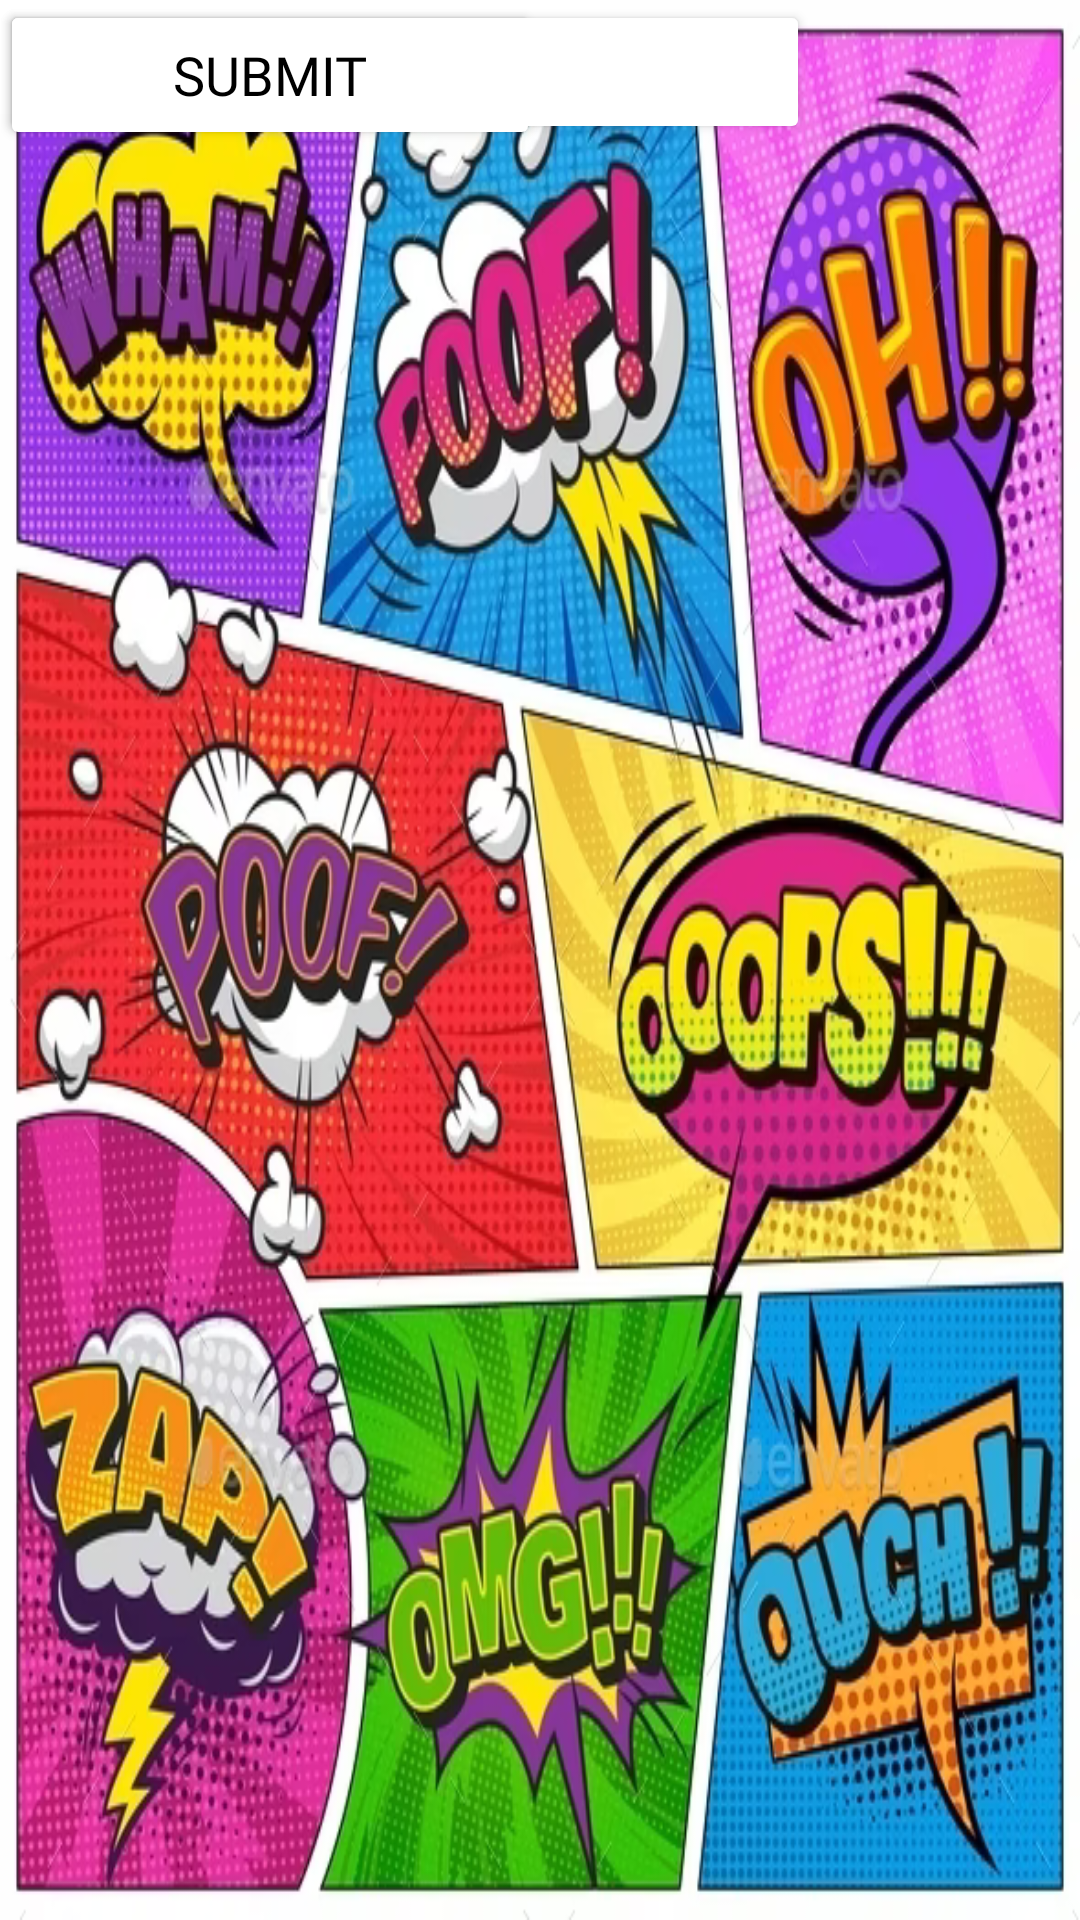

Layout XML and referenced resources for this Android screen:
<!-- AndroidManifest.xml: application theme Theme.COMICTUTOR -->
<!-- res/layout/identificacion.xml -->
<?xml version="1.0" encoding="utf-8"?>
<androidx.constraintlayout.widget.ConstraintLayout xmlns:android="http://schemas.android.com/apk/res/android"
    xmlns:app="http://schemas.android.com/apk/res-auto"
    xmlns:tools="http://schemas.android.com/tools"
    android:layout_width="match_parent"
    android:layout_height="match_parent"
    android:background="@drawable/img"

    >


    <Button
        android:id="@+id/button2"
        style="@style/Widget.AppCompat.Button"
        android:layout_width="270dp"
        android:layout_height="wrap_content"

        android:backgroundTint="@null"
        android:backgroundTintMode="add"
        android:fontFamily="@font/bangers"
        android:shadowColor="@color/white"
        android:text="@string/signin"
        android:textColor="@color/black"
        android:textColorHighlight="@color/white"
        android:textColorHint="@color/white"
        android:textColorLink="@color/white"
        android:textSize="20sp"
        app:iconTint="@color/white"
        app:iconTintMode="add"
        app:rippleColor="@color/white"
        tools:layout_editor_absoluteX="70dp"
        tools:layout_editor_absoluteY="144dp" />

    <Button
        android:id="@+id/button4"
        style="@style/Widget.AppCompat.Button"
        android:layout_width="180dp"
        android:layout_height="50dp"

        android:backgroundTint="@null"
        android:backgroundTintMode="add"
        android:fontFamily="@font/bangers"
        android:shadowColor="@color/white"
        android:text="@string/submit"
        android:textColor="@color/black"
        android:textColorHighlight="@color/white"
        android:textColorHint="@color/white"
        android:textColorLink="@color/white"
        android:textSize="18sp"
        app:iconTint="@color/white"
        app:iconTintMode="add"
        app:rippleColor="@color/white"
        tools:layout_editor_absoluteX="115dp"
        tools:layout_editor_absoluteY="489dp" />

    <EditText
        android:id="@+id/editTextTextEmailAddress"
        android:layout_width="200dp"
        android:layout_height="45dp"
        android:drawableBottom="@android:drawable/bottom_bar"
        android:drawableTint="#FFFFFF"
        android:ems="10"
        android:inputType="textEmailAddress"
        android:textColor="@color/black"
        tools:layout_editor_absoluteX="103dp"
        tools:layout_editor_absoluteY="299dp" />

    <EditText
        android:id="@+id/editTextTextEmailAddress2"
        android:layout_width="200dp"
        android:layout_height="45dp"
        android:drawableBottom="@android:drawable/bottom_bar"
        android:drawableTint="#FFFFFF"
        android:ems="10"
        android:inputType="textEmailAddress"
        tools:layout_editor_absoluteX="103dp"
        tools:layout_editor_absoluteY="372dp" />

</androidx.constraintlayout.widget.ConstraintLayout>
<!-- resources referenced by this layout -->
<resources>
  <!-- drawable img: png bitmap (drawable-v24, 772550 bytes) -->
  <string name="signin">SIGN IN</string>
  <string name="submit">SUBMIT</string>
  <style name="Theme.COMICTUTOR" parent="Theme.MaterialComponents.DayNight.DarkActionBar">
          
          <item name="colorPrimary"> "@color/white"</item>
          <item name="colorPrimaryVariant"> "@color/white"</item>
          <item name="colorOnPrimary">@color/white</item>
          
          <item name="colorSecondary">@color/teal_200</item>
          <item name="colorSecondaryVariant">@color/teal_700</item>
          <item name="colorOnSecondary">@color/black</item>
          
          <item name="android:statusBarColor" tools:targetApi="l">?attr/colorPrimaryVariant</item>
          
      </style>
  <!-- not gathered from this repository: default colours our renderer supplied (Android Studio template values) -->
  <color name="teal_200">#FF03DAC5</color>
  <color name="teal_700">#FF018786</color>
  <color name="black">#FF000000</color>
  <color name="white">#FFFFFFFF</color>
</resources>
